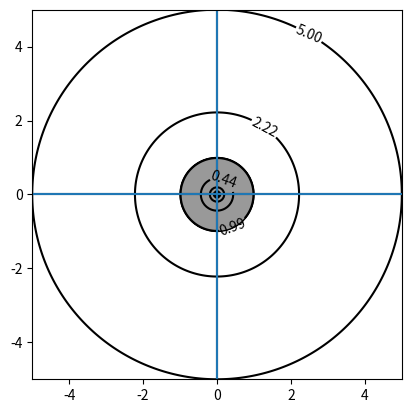
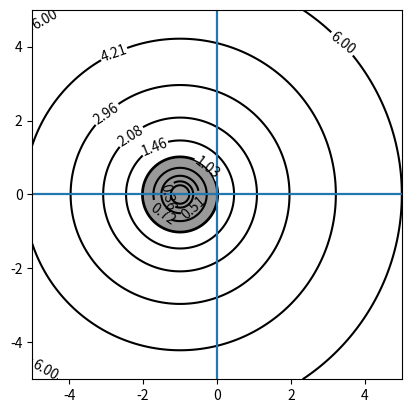
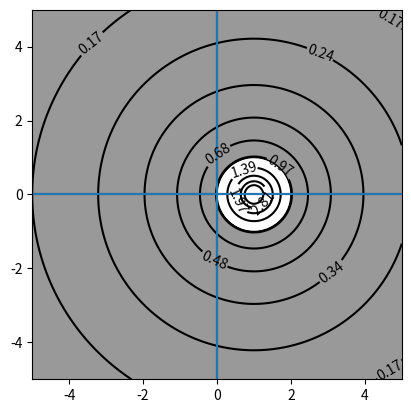
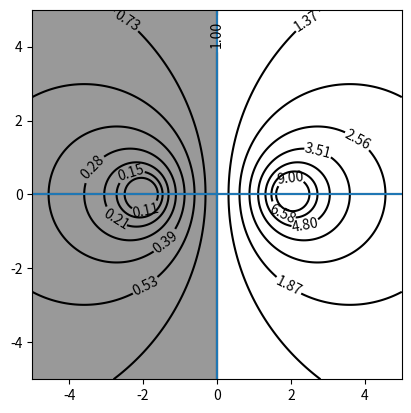

Python code for these plots, in order:
import numpy as np
import matplotlib.pyplot as plt


class nf(float):
    def __repr__(self):
        s = f'{self:.2f}'
        return f'{self:.0f}' if s[-1]+s[-2] == '0' else s


FeedForward   = lambda z: z
ForwardEuler  = lambda z: 1+z
BackwardEuler = lambda z: 1./(1-z)
Trapezoidal   = lambda z: (2+z)/(2-z)


xlim = (-5,5)
ylim = (-5,5)
X,Y = np.meshgrid(np.linspace(xlim[0],xlim[1],200),np.linspace(ylim[0],ylim[1],200))

def plot_stab(func, fname, fig_no=1, levels=20):
	def no_zero(x):
		if x==0:
			return 1.e-6
		else:
			return x
	Z = abs(func(X+1j*Y))
	z_levels = np.unique(np.hstack((np.linspace(xlim[0],0,5)+1j*0,np.linspace(0,xlim[1],5)+1j*0)))
	zz = abs(func(z_levels))
	levels = np.logspace(np.log10(no_zero(np.amin(zz))), np.log10(no_zero(np.amax(zz))), levels)
	levels = np.unique(np.sort(levels))

	plt.figure(fig_no)
	plt.axhline(y=0, color='black')
	plt.axvline(x=0, color='black')
	ax = plt.gca()
	ax.set_aspect('equal', adjustable='box')
	plt.contourf(X,Y,Z, levels=[0,1], colors='0.6', linewidths=1)
	plt.contour(X,Y,Z, levels=[1], colors='black', linewidths=1)
	cs = plt.contour(X,Y,Z, levels=levels, colors='black')
	cs.levels = [nf(val) for val in cs.levels]
	ax.clabel(cs, cs.levels, inline=True, fmt=r'%r', fontsize=10)
	plt.hlines(0,xlim[0],xlim[1])
	plt.vlines(0,ylim[0],ylim[1])
	plt.show()
	# plt.savefig(fname, bbox_inches='tight')

plot_stab(FeedForward,   'stab_feed_forward.eps', 1, 20)
plot_stab(ForwardEuler,  'stab_resnet.eps',       2, 10)
plot_stab(BackwardEuler, 'stab_backward.eps',     3, 10)
plot_stab(Trapezoidal,   'stab_trapezoidal.eps',  4, 15)

# exit()
# plt.contourf(X,Y,abs(ForwardEuler(Z)), levels=100, linewidths=0.5, cmap="RdBu_r")
# plt.figure(0); plt.contour(X,Y,abs(FeedForward(Z)),   levels=levels)